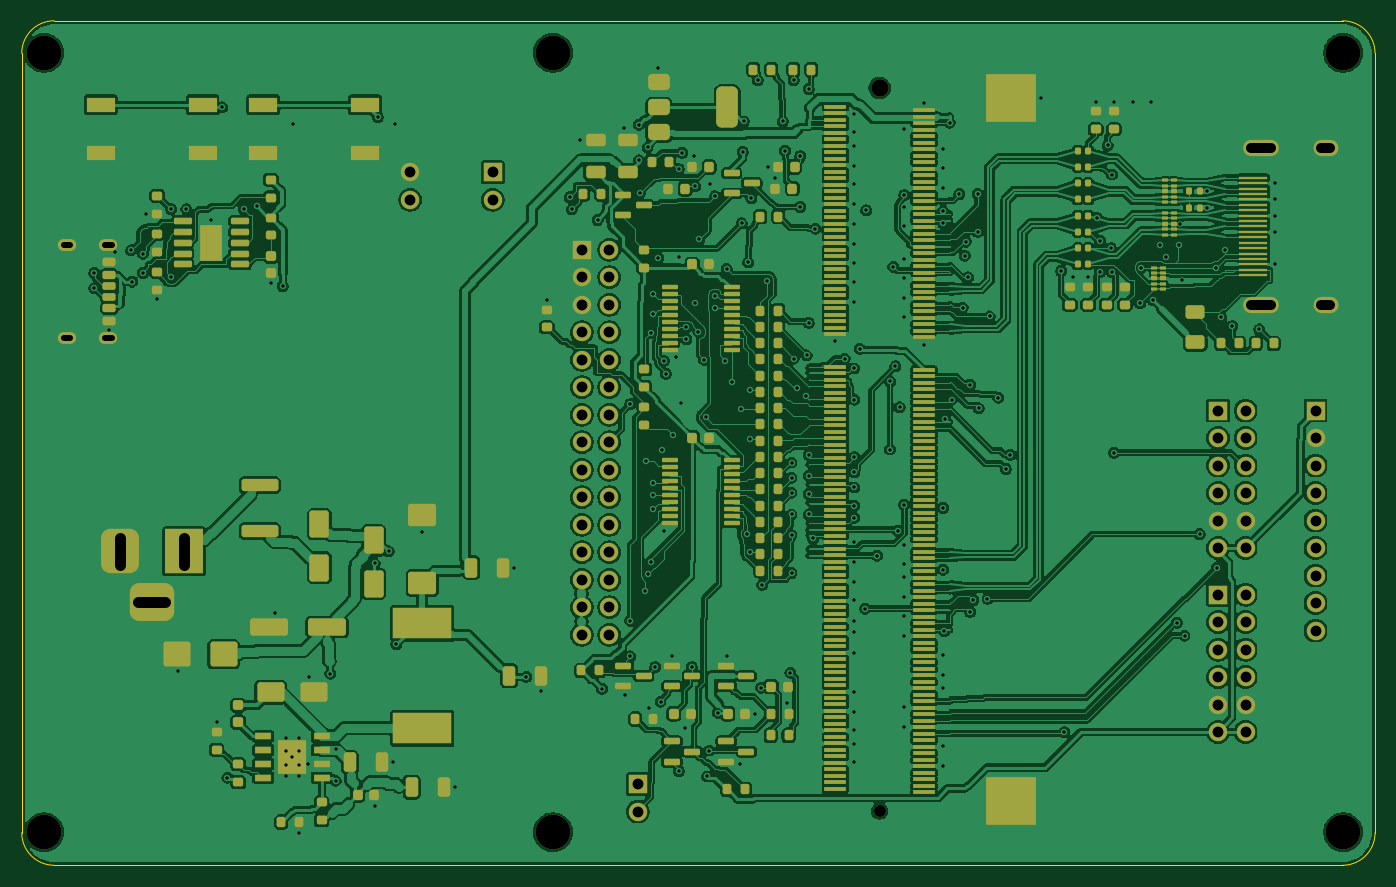
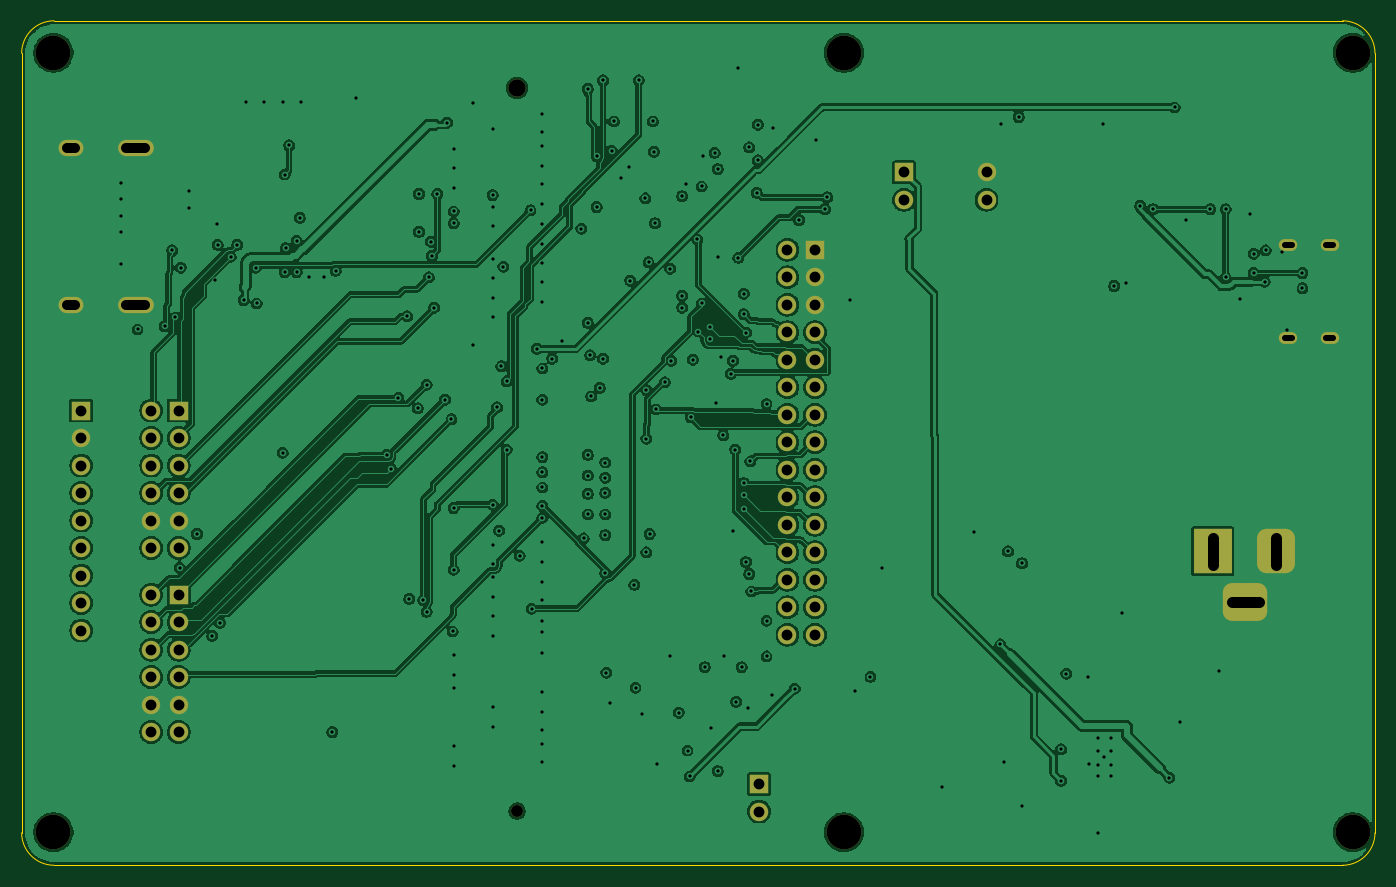
Circuit board: 11 layer files. Board 125.0 x 78.0 mm.
- bottom_copper: tab5-fpga-carrier-B_Cu.gbl (365342 bytes)
- bottom_mask: tab5-fpga-carrier-B_Mask.gbs (4081 bytes)
- paste: tab5-fpga-carrier-B_Paste.gbp (494 bytes)
- bottom_silk: tab5-fpga-carrier-B_Silkscreen.gbo (4093 bytes)
- outline: tab5-fpga-carrier-Edge_Cuts.gm1 (969 bytes)
- top_copper: tab5-fpga-carrier-F_Cu.gtl (671450 bytes)
- top_mask: tab5-fpga-carrier-F_Mask.gts (22887 bytes)
- paste: tab5-fpga-carrier-F_Paste.gtp (20112 bytes)
- top_silk: tab5-fpga-carrier-F_Silkscreen.gto (22899 bytes)
- drill: tab5-fpga-carrier-NPTH.drl (583 bytes)
- drill: tab5-fpga-carrier-PTH.drl (5434 bytes)

=== bottom_copper: tab5-fpga-carrier-B_Cu.gbl (365342 bytes, source omitted) ===
=== bottom_mask: tab5-fpga-carrier-B_Mask.gbs ===
%TF.GenerationSoftware,KiCad,Pcbnew,10.0.6*%
%TF.CreationDate,2026-10-26T11:17:17+09:00*%
%TF.ProjectId,tab5-fpga-carrier,74616235-2d66-4706-9761-2d6361727269,spark-full-pcba-draft*%
%TF.SameCoordinates,Original*%
%TF.FileFunction,Soldermask,Bot*%
%TF.FilePolarity,Negative*%
%FSLAX46Y46*%
G04 Gerber Fmt 4.6, Leading zero omitted, Abs format (unit mm)*
G04 Created by KiCad (PCBNEW 10.0.6) date 2026-10-26 11:17:17*
%MOMM*%
%LPD*%
G01*
G04 APERTURE LIST*
G04 Aperture macros list*
%AMRoundRect*
0 Rectangle with rounded corners*
0 $1 Rounding radius*
0 $2 $3 $4 $5 $6 $7 $8 $9 X,Y pos of 4 corners*
0 Add a 4 corners polygon primitive as box body*
4,1,4,$2,$3,$4,$5,$6,$7,$8,$9,$2,$3,0*
0 Add four circle primitives for the rounded corners*
1,1,$1+$1,$2,$3*
1,1,$1+$1,$4,$5*
1,1,$1+$1,$6,$7*
1,1,$1+$1,$8,$9*
0 Add four rect primitives between the rounded corners*
20,1,$1+$1,$2,$3,$4,$5,0*
20,1,$1+$1,$4,$5,$6,$7,0*
20,1,$1+$1,$6,$7,$8,$9,0*
20,1,$1+$1,$8,$9,$2,$3,0*%
G04 Aperture macros list end*
%ADD10C,3.200000*%
%ADD11R,1.700000X1.700000*%
%ADD12C,1.700000*%
%ADD13O,1.700000X1.100000*%
%ADD14O,3.300000X1.500000*%
%ADD15O,2.300000X1.500000*%
%ADD16C,1.600000*%
%ADD17C,1.100000*%
%ADD18R,3.500000X4.099999*%
%ADD19RoundRect,0.875000X-0.875000X-1.174999X0.875000X-1.174999X0.875000X1.174999X-0.875000X1.174999X0*%
%ADD20RoundRect,0.875000X-1.174999X-0.875000X1.174999X-0.875000X1.174999X0.875000X-1.174999X0.875000X0*%
G04 APERTURE END LIST*
D10*
%TO.C,H5*%
X122060000Y75050000D03*
%TD*%
%TO.C,H4*%
X49060000Y3050000D03*
%TD*%
D11*
%TO.C,J7*%
X110500000Y42000000D03*
D12*
X113040000Y42000000D03*
X110500000Y39460000D03*
X113040000Y39460000D03*
X110500000Y36920000D03*
X113040000Y36920000D03*
X110500000Y34380000D03*
X113040000Y34380000D03*
X110500000Y31840000D03*
X113040000Y31840000D03*
X110500000Y29300000D03*
X113040000Y29300000D03*
%TD*%
D11*
%TO.C,SW3*%
X43500000Y64000000D03*
D12*
X43500000Y61460000D03*
X35880000Y61460000D03*
X35880000Y64000000D03*
%TD*%
D10*
%TO.C,H1*%
X2059999Y75050000D03*
%TD*%
%TO.C,H2*%
X2059999Y3050000D03*
%TD*%
%TO.C,H3*%
X49060000Y75050000D03*
%TD*%
D13*
%TO.C,J2*%
X8000000Y57320000D03*
X4200000Y57320000D03*
X8000000Y48680000D03*
X4200000Y48680000D03*
%TD*%
D11*
%TO.C,JP1*%
X56900000Y7500000D03*
D12*
X56900000Y4960000D03*
%TD*%
D14*
%TO.C,J5*%
X114475000Y66250000D03*
X114475000Y51750000D03*
D15*
X120435000Y66250000D03*
X120435000Y51750000D03*
%TD*%
D10*
%TO.C,H6*%
X122060000Y3050000D03*
%TD*%
D16*
%TO.C,J4*%
X79240000Y71800000D03*
D17*
X79240000Y5000000D03*
%TD*%
D18*
%TO.C,J1*%
X15000000Y29000000D03*
D19*
X9100000Y29000000D03*
D20*
X12000000Y24300000D03*
%TD*%
D11*
%TO.C,J8*%
X119500000Y42000000D03*
D12*
X119500000Y39460000D03*
X119500000Y36920000D03*
X119500000Y34380000D03*
X119500000Y31840000D03*
X119500000Y29300000D03*
X119500000Y26760000D03*
X119500000Y24220000D03*
X119500000Y21680000D03*
%TD*%
D11*
%TO.C,J6*%
X110500000Y25000000D03*
D12*
X113040000Y25000000D03*
X110500000Y22460000D03*
X113040000Y22460000D03*
X110500000Y19920000D03*
X113040000Y19920000D03*
X110500000Y17380000D03*
X113040000Y17380000D03*
X110500000Y14840000D03*
X113040000Y14840000D03*
X110500000Y12300000D03*
X113040000Y12300000D03*
%TD*%
D11*
%TO.C,J3*%
X51730000Y56850000D03*
D12*
X54270000Y56850000D03*
X51730000Y54310000D03*
X54270000Y54310000D03*
X51730000Y51770000D03*
X54270000Y51770000D03*
X51730000Y49230000D03*
X54270000Y49230000D03*
X51730000Y46690000D03*
X54270000Y46690000D03*
X51730000Y44150000D03*
X54270000Y44150000D03*
X51730000Y41610000D03*
X54270000Y41610000D03*
X51730000Y39070000D03*
X54270000Y39070000D03*
X51730000Y36530000D03*
X54270000Y36530000D03*
X51730000Y33990000D03*
X54270000Y33990000D03*
X51730000Y31450000D03*
X54270000Y31450000D03*
X51730000Y28910000D03*
X54270000Y28910000D03*
X51730000Y26370000D03*
X54270000Y26370000D03*
X51730000Y23830000D03*
X54270000Y23830000D03*
X51730000Y21290000D03*
X54270000Y21290000D03*
%TD*%
M02*

=== paste: tab5-fpga-carrier-B_Paste.gbp ===
%TF.GenerationSoftware,KiCad,Pcbnew,10.0.6*%
%TF.CreationDate,2026-10-26T11:17:17+09:00*%
%TF.ProjectId,tab5-fpga-carrier,74616235-2d66-4706-9761-2d6361727269,spark-full-pcba-draft*%
%TF.SameCoordinates,Original*%
%TF.FileFunction,Paste,Bot*%
%TF.FilePolarity,Positive*%
%FSLAX46Y46*%
G04 Gerber Fmt 4.6, Leading zero omitted, Abs format (unit mm)*
G04 Created by KiCad (PCBNEW 10.0.6) date 2026-10-26 11:17:17*
%MOMM*%
%LPD*%
G01*
G04 APERTURE LIST*
G04 APERTURE END LIST*
M02*

=== bottom_silk: tab5-fpga-carrier-B_Silkscreen.gbo ===
%TF.GenerationSoftware,KiCad,Pcbnew,10.0.6*%
%TF.CreationDate,2026-10-26T11:17:17+09:00*%
%TF.ProjectId,tab5-fpga-carrier,74616235-2d66-4706-9761-2d6361727269,spark-full-pcba-draft*%
%TF.SameCoordinates,Original*%
%TF.FileFunction,Legend,Bot*%
%TF.FilePolarity,Positive*%
%FSLAX46Y46*%
G04 Gerber Fmt 4.6, Leading zero omitted, Abs format (unit mm)*
G04 Created by KiCad (PCBNEW 10.0.6) date 2026-10-26 11:17:17*
%MOMM*%
%LPD*%
G01*
G04 APERTURE LIST*
G04 Aperture macros list*
%AMRoundRect*
0 Rectangle with rounded corners*
0 $1 Rounding radius*
0 $2 $3 $4 $5 $6 $7 $8 $9 X,Y pos of 4 corners*
0 Add a 4 corners polygon primitive as box body*
4,1,4,$2,$3,$4,$5,$6,$7,$8,$9,$2,$3,0*
0 Add four circle primitives for the rounded corners*
1,1,$1+$1,$2,$3*
1,1,$1+$1,$4,$5*
1,1,$1+$1,$6,$7*
1,1,$1+$1,$8,$9*
0 Add four rect primitives between the rounded corners*
20,1,$1+$1,$2,$3,$4,$5,0*
20,1,$1+$1,$4,$5,$6,$7,0*
20,1,$1+$1,$6,$7,$8,$9,0*
20,1,$1+$1,$8,$9,$2,$3,0*%
G04 Aperture macros list end*
%ADD10C,3.200000*%
%ADD11R,1.700000X1.700000*%
%ADD12C,1.700000*%
%ADD13O,1.700000X1.100000*%
%ADD14O,3.300000X1.500000*%
%ADD15O,2.300000X1.500000*%
%ADD16C,1.600000*%
%ADD17C,1.100000*%
%ADD18R,3.500000X4.099999*%
%ADD19RoundRect,0.875000X-0.875000X-1.174999X0.875000X-1.174999X0.875000X1.174999X-0.875000X1.174999X0*%
%ADD20RoundRect,0.875000X-1.174999X-0.875000X1.174999X-0.875000X1.174999X0.875000X-1.174999X0.875000X0*%
G04 APERTURE END LIST*
%LPC*%
D10*
%TO.C,H5*%
X122060000Y75050000D03*
%TD*%
%TO.C,H4*%
X49060000Y3050000D03*
%TD*%
D11*
%TO.C,J7*%
X110500000Y42000000D03*
D12*
X113040000Y42000000D03*
X110500000Y39460000D03*
X113040000Y39460000D03*
X110500000Y36920000D03*
X113040000Y36920000D03*
X110500000Y34380000D03*
X113040000Y34380000D03*
X110500000Y31840000D03*
X113040000Y31840000D03*
X110500000Y29300000D03*
X113040000Y29300000D03*
%TD*%
D11*
%TO.C,SW3*%
X43500000Y64000000D03*
D12*
X43500000Y61460000D03*
X35880000Y61460000D03*
X35880000Y64000000D03*
%TD*%
D10*
%TO.C,H1*%
X2059999Y75050000D03*
%TD*%
%TO.C,H2*%
X2059999Y3050000D03*
%TD*%
%TO.C,H3*%
X49060000Y75050000D03*
%TD*%
D13*
%TO.C,J2*%
X8000000Y57320000D03*
X4200000Y57320000D03*
X8000000Y48680000D03*
X4200000Y48680000D03*
%TD*%
D11*
%TO.C,JP1*%
X56900000Y7500000D03*
D12*
X56900000Y4960000D03*
%TD*%
D14*
%TO.C,J5*%
X114475000Y66250000D03*
X114475000Y51750000D03*
D15*
X120435000Y66250000D03*
X120435000Y51750000D03*
%TD*%
D10*
%TO.C,H6*%
X122060000Y3050000D03*
%TD*%
D16*
%TO.C,J4*%
X79240000Y71800000D03*
D17*
X79240000Y5000000D03*
%TD*%
D18*
%TO.C,J1*%
X15000000Y29000000D03*
D19*
X9100000Y29000000D03*
D20*
X12000000Y24300000D03*
%TD*%
D11*
%TO.C,J8*%
X119500000Y42000000D03*
D12*
X119500000Y39460000D03*
X119500000Y36920000D03*
X119500000Y34380000D03*
X119500000Y31840000D03*
X119500000Y29300000D03*
X119500000Y26760000D03*
X119500000Y24220000D03*
X119500000Y21680000D03*
%TD*%
D11*
%TO.C,J6*%
X110500000Y25000000D03*
D12*
X113040000Y25000000D03*
X110500000Y22460000D03*
X113040000Y22460000D03*
X110500000Y19920000D03*
X113040000Y19920000D03*
X110500000Y17380000D03*
X113040000Y17380000D03*
X110500000Y14840000D03*
X113040000Y14840000D03*
X110500000Y12300000D03*
X113040000Y12300000D03*
%TD*%
D11*
%TO.C,J3*%
X51730000Y56850000D03*
D12*
X54270000Y56850000D03*
X51730000Y54310000D03*
X54270000Y54310000D03*
X51730000Y51770000D03*
X54270000Y51770000D03*
X51730000Y49230000D03*
X54270000Y49230000D03*
X51730000Y46690000D03*
X54270000Y46690000D03*
X51730000Y44150000D03*
X54270000Y44150000D03*
X51730000Y41610000D03*
X54270000Y41610000D03*
X51730000Y39070000D03*
X54270000Y39070000D03*
X51730000Y36530000D03*
X54270000Y36530000D03*
X51730000Y33990000D03*
X54270000Y33990000D03*
X51730000Y31450000D03*
X54270000Y31450000D03*
X51730000Y28910000D03*
X54270000Y28910000D03*
X51730000Y26370000D03*
X54270000Y26370000D03*
X51730000Y23830000D03*
X54270000Y23830000D03*
X51730000Y21290000D03*
X54270000Y21290000D03*
%TD*%
%LPD*%
M02*

=== outline: tab5-fpga-carrier-Edge_Cuts.gm1 ===
%TF.GenerationSoftware,KiCad,Pcbnew,10.0.6*%
%TF.CreationDate,2026-10-26T11:17:17+09:00*%
%TF.ProjectId,tab5-fpga-carrier,74616235-2d66-4706-9761-2d6361727269,spark-full-pcba-draft*%
%TF.SameCoordinates,Original*%
%TF.FileFunction,Profile,NP*%
%FSLAX46Y46*%
G04 Gerber Fmt 4.6, Leading zero omitted, Abs format (unit mm)*
G04 Created by KiCad (PCBNEW 10.0.6) date 2026-10-26 11:17:17*
%MOMM*%
%LPD*%
G01*
G04 APERTURE LIST*
%TA.AperFunction,Profile*%
%ADD10C,0.100000*%
%TD*%
G04 APERTURE END LIST*
D10*
X0Y75000000D02*
G75*
G02*
X2999999Y78000000I2999998J2D01*
G01*
X0Y3000000D02*
X0Y75000000D01*
X3000000Y78000000D02*
X122000000Y78000000D01*
X3000000Y0D02*
G75*
G02*
X0Y3000000I0J3000000D01*
G01*
X122000000Y78000000D02*
G75*
G02*
X125000000Y75000000I0J-3000000D01*
G01*
X122000000Y0D02*
X3000000Y0D01*
X125000000Y75000000D02*
X125000000Y3000000D01*
X125000000Y3000000D02*
G75*
G02*
X122000000Y0I-3000000J0D01*
G01*
M02*

=== top_copper: tab5-fpga-carrier-F_Cu.gtl (671450 bytes, source omitted) ===
=== top_mask: tab5-fpga-carrier-F_Mask.gts (22887 bytes, source omitted) ===
=== paste: tab5-fpga-carrier-F_Paste.gtp (20112 bytes, source omitted) ===
=== top_silk: tab5-fpga-carrier-F_Silkscreen.gto (22899 bytes, source omitted) ===
=== drill: tab5-fpga-carrier-NPTH.drl ===
M48
; DRILL file KiCad 10.0.6 date 2026-10-26T11:17:18
; FORMAT={-:-/ absolute / metric / decimal}
; #@! TF.CreationDate,2026-10-26T11:17:18+09:00
; #@! TF.GenerationSoftware,Kicad,Pcbnew,10.0.6
; #@! TF.FileFunction,NonPlated,1,4,NPTH
FMAT,2
METRIC
; #@! TA.AperFunction,NonPlated,NPTH,ComponentDrill
T1C1.100
; #@! TA.AperFunction,NonPlated,NPTH,ComponentDrill
T2C1.600
; #@! TA.AperFunction,NonPlated,NPTH,ComponentDrill
T3C3.200
%
G90
G05
T1
X79.24Y5.0
T2
X79.24Y71.8
T3
X2.06Y75.05
X2.06Y3.05
X49.06Y75.05
X49.06Y3.05
X122.06Y75.05
X122.06Y3.05
M30

=== drill: tab5-fpga-carrier-PTH.drl (5434 bytes, source omitted) ===
